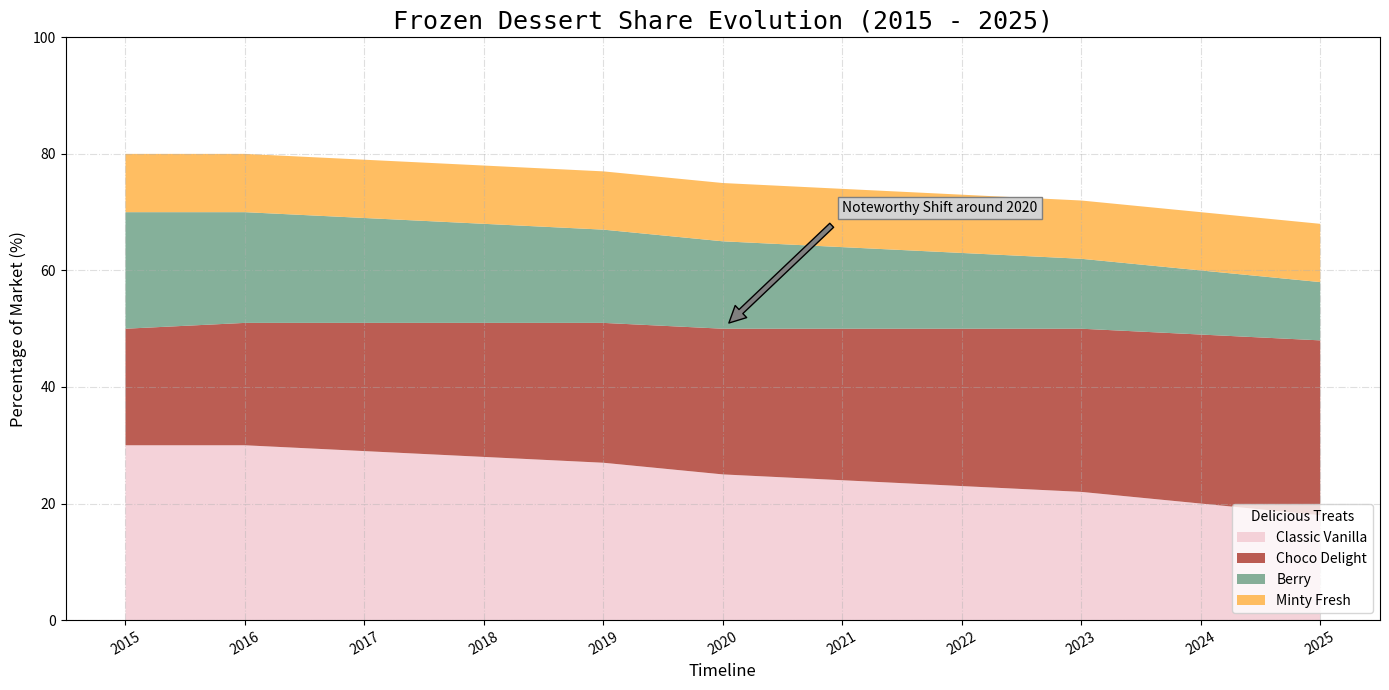

Source code (Python):
import matplotlib.pyplot as plt
import numpy as np

years = np.arange(2015, 2026)

vanilla = np.array([30, 30, 29, 28, 27, 25, 24, 23, 22, 20, 18])
chocolate = np.array([20, 21, 22, 23, 24, 25, 26, 27, 28, 29, 30])
strawberry = np.array([20, 19, 18, 17, 16, 15, 14, 13, 12, 11, 10])
mint = np.array([10, 10, 10, 10, 10, 10, 10, 10, 10, 10, 10])

fig, ax = plt.subplots(figsize=(14, 7))

ax.stackplot(years, vanilla, chocolate, strawberry, mint,
             labels=['Classic Vanilla', 'Choco Delight', 'Berry', 'Minty Fresh'],
             colors=['#f3cbd3', '#af4035', '#70a288', '#ffb347'], alpha=0.85)

ax.set_title("Frozen Dessert Share Evolution (2015 - 2025)", fontsize=18, fontweight='regular', family='monospace')
ax.set_xlabel("Timeline", fontsize=12)
ax.set_ylabel("Percentage of Market (%)", fontsize=12)
plt.xticks(years, rotation=30)
plt.yticks(np.arange(0, 101, 20))

ax.legend(loc='lower right', title="Delicious Treats", fontsize=10)
ax.grid(True, linestyle='-.', alpha=0.4)

ax.annotate('Noteworthy Shift around 2020', xy=(2020, 50),
            xytext=(2021, 70), arrowprops=dict(facecolor='gray', shrink=0.05), fontsize=10,
            bbox=dict(boxstyle="square,pad=0.3", edgecolor='gray', facecolor='lightgray'))

plt.tight_layout()
plt.show()
